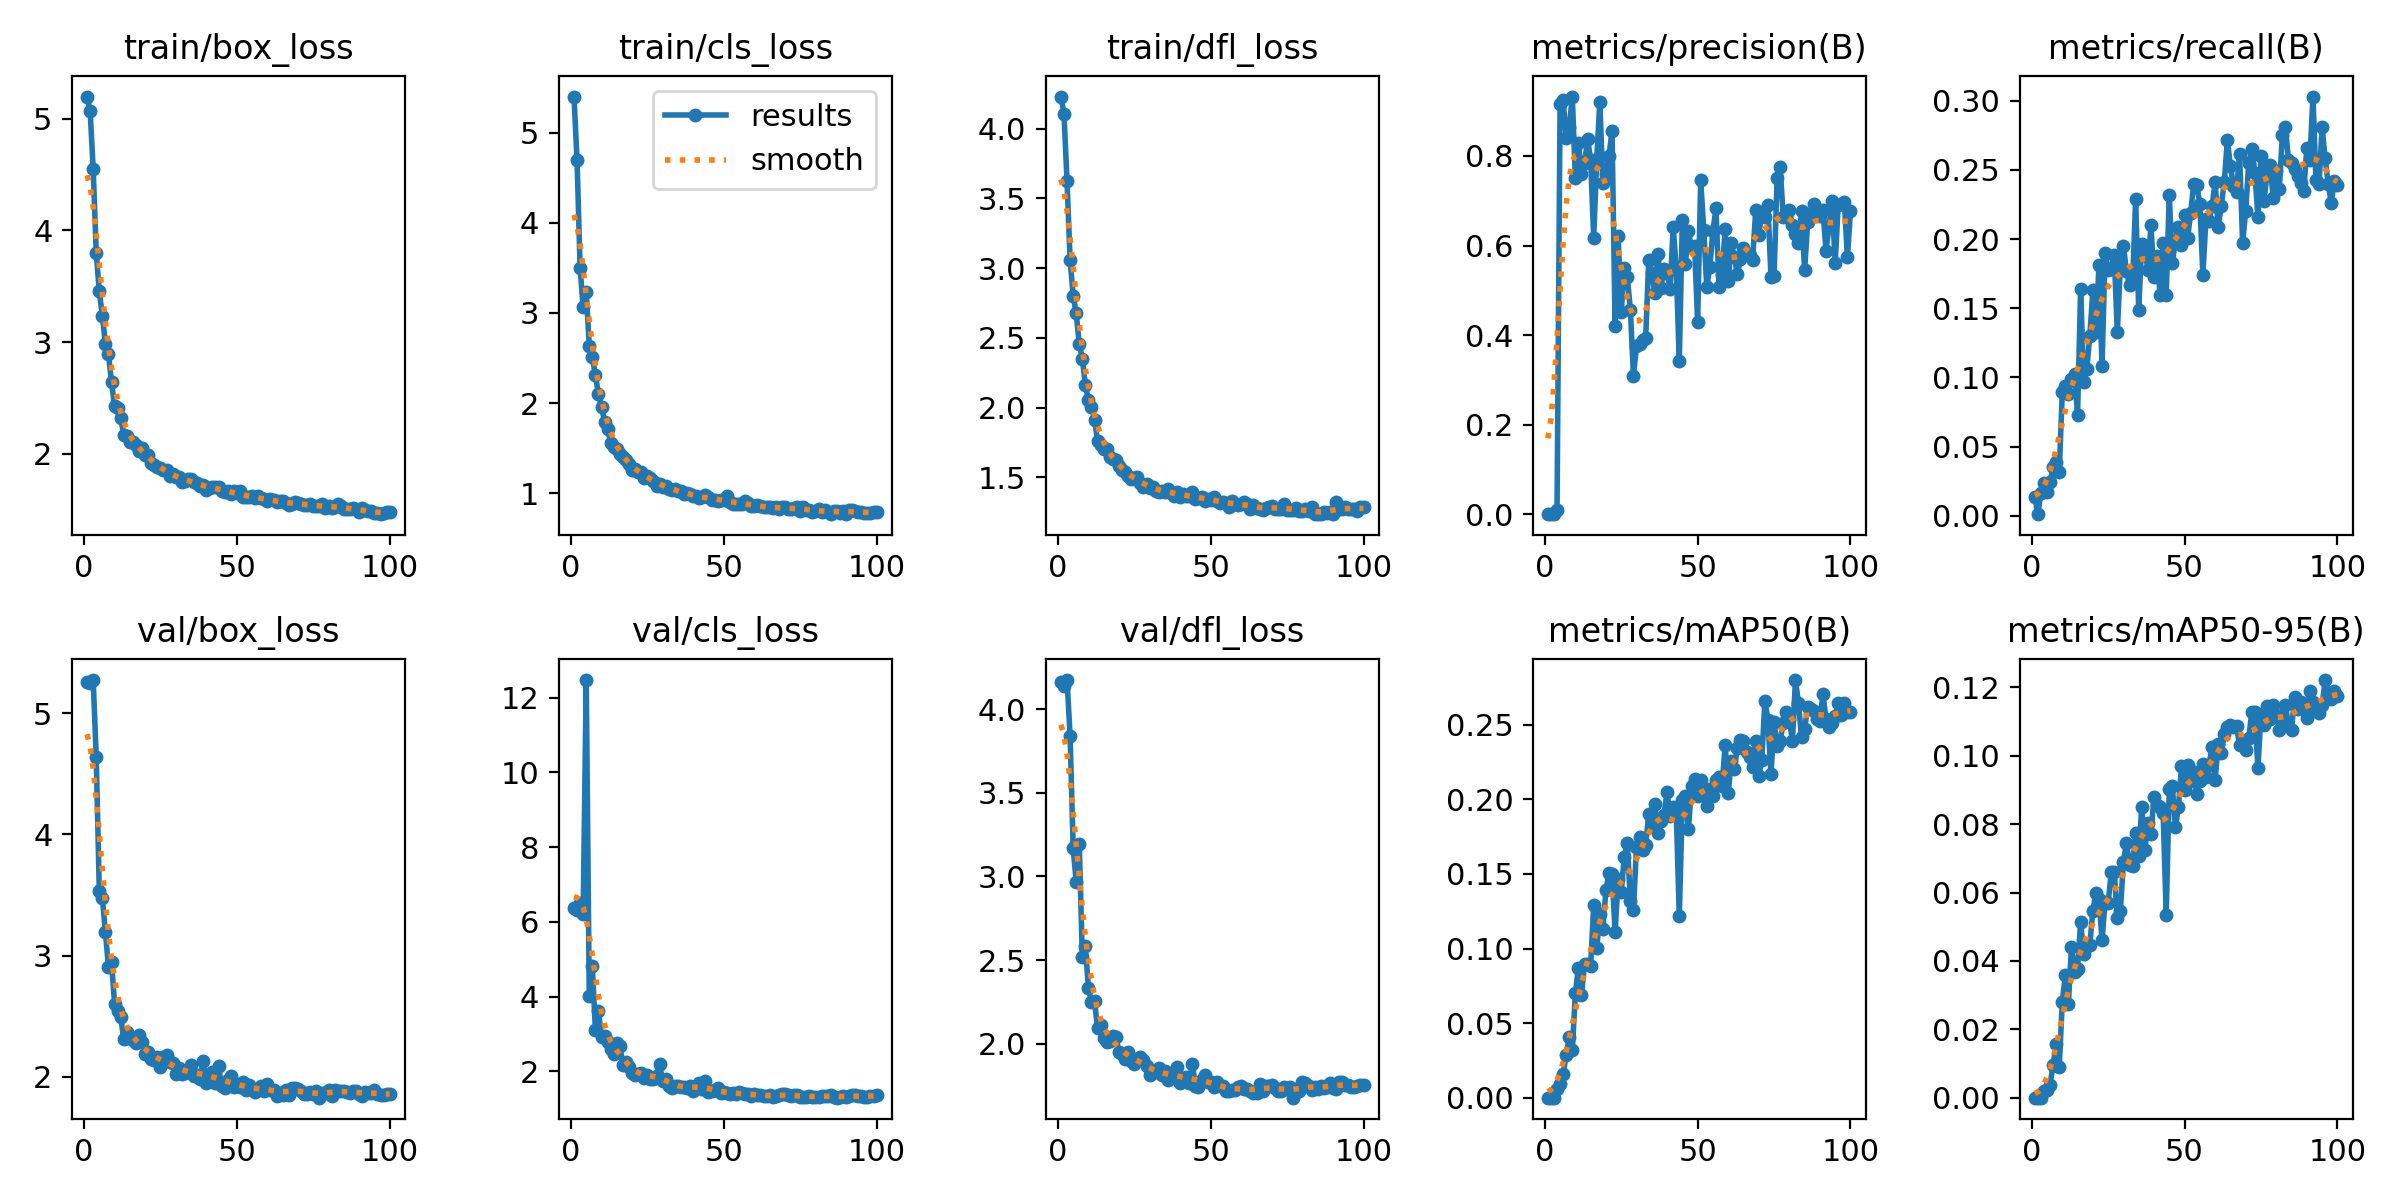

Source data for this figure (header and first rows):
epoch, train/box_loss, train/cls_loss, train/dfl_loss, metrics/precision(B), metrics/recall(B), metrics/mAP50(B), metrics/mAP50-95(B), val/box_loss, val/cls_loss, val/dfl_loss, lr/pg0, lr/pg1, lr/pg2
1, 5.199, 5.403, 4.232, 4e-05, 0.01367, 9e-05, 1e-05, 5.257, 6.382, 4.16, 0.0026, 0.0026, 0.0026
2, 5.07, 4.694, 4.109, 1e-05, 0.0011, 1e-05, 0, 5.25, 6.321, 4.14, 0.005248, 0.005248, 0.005248
3, 4.55, 3.5, 3.624, 3e-05, 0.01648, 5e-05, 1e-05, 5.274, 6.507, 4.174, 0.007842, 0.007842, 0.007842
4, 3.797, 3.063, 3.06, 0.00829, 0.02346, 0.00563, 0.00198, 4.636, 6.226, 3.842, 0.009703, 0.009703, 0.009703
5, 3.453, 3.233, 2.804, 0.9153, 0.01717, 0.00906, 0.00237, 3.532, 12.47, 3.169, 0.009703, 0.009703, 0.009703
6, 3.236, 2.634, 2.675, 0.9241, 0.02436, 0.01569, 0.00385, 3.474, 4.01, 2.967, 0.009604, 0.009604, 0.009604
7, 2.985, 2.506, 2.455, 0.8404, 0.03531, 0.02885, 0.00962, 3.193, 4.814, 3.196, 0.009505, 0.009505, 0.009505
8, 2.889, 2.312, 2.351, 0.864, 0.03897, 0.04045, 0.01571, 2.905, 3.106, 2.518, 0.009406, 0.009406, 0.009406
9, 2.64, 2.095, 2.16, 0.9328, 0.03178, 0.03181, 0.00909, 2.949, 3.608, 2.581, 0.009307, 0.009307, 0.009307
10, 2.423, 1.955, 2.054, 0.7507, 0.08921, 0.06988, 0.02803, 2.6, 2.929, 2.33, 0.009208, 0.009208, 0.009208
11, 2.412, 1.794, 2.007, 0.8298, 0.09363, 0.0872, 0.03586, 2.54, 2.958, 2.249, 0.009109, 0.009109, 0.009109
12, 2.319, 1.715, 1.913, 0.7588, 0.08772, 0.06863, 0.02746, 2.496, 2.787, 2.252, 0.00901, 0.00901, 0.00901
13, 2.165, 1.556, 1.762, 0.7846, 0.09909, 0.08939, 0.04414, 2.308, 2.594, 2.091, 0.008911, 0.008911, 0.008911
14, 2.16, 1.508, 1.731, 0.837, 0.1024, 0.08997, 0.0368, 2.368, 2.459, 2.114, 0.008812, 0.008812, 0.008812
15, 2.107, 1.487, 1.706, 0.7918, 0.07301, 0.0886, 0.03775, 2.324, 2.763, 2.031, 0.008713, 0.008713, 0.008713
16, 2.106, 1.437, 1.706, 0.6176, 0.1642, 0.129, 0.05135, 2.301, 2.691, 2.01, 0.008614, 0.008614, 0.008614
17, 2.08, 1.404, 1.643, 0.7932, 0.09662, 0.1001, 0.04209, 2.278, 2.177, 2.016, 0.008515, 0.008515, 0.008515
18, 2.027, 1.365, 1.63, 0.9212, 0.1058, 0.1234, 0.04435, 2.345, 2.266, 2.046, 0.008416, 0.008416, 0.008416
19, 2.047, 1.319, 1.627, 0.7387, 0.13, 0.1132, 0.04462, 2.287, 2.108, 2.037, 0.008317, 0.008317, 0.008317
20, 1.99, 1.251, 1.579, 0.7593, 0.1628, 0.139, 0.05466, 2.187, 1.962, 1.952, 0.008218, 0.008218, 0.008218
21, 1.987, 1.265, 1.555, 0.8008, 0.1328, 0.1508, 0.05992, 2.202, 1.901, 1.939, 0.008119, 0.008119, 0.008119
22, 1.921, 1.231, 1.534, 0.8554, 0.1812, 0.1499, 0.05826, 2.149, 1.926, 1.907, 0.00802, 0.00802, 0.00802
23, 1.902, 1.233, 1.507, 0.4205, 0.108, 0.111, 0.04607, 2.142, 1.963, 1.953, 0.007921, 0.007921, 0.007921
24, 1.883, 1.168, 1.487, 0.6217, 0.1897, 0.1466, 0.05721, 2.163, 1.83, 1.898, 0.007822, 0.007822, 0.007822
25, 1.875, 1.188, 1.497, 0.4508, 0.1777, 0.1378, 0.05682, 2.084, 1.897, 1.88, 0.007723, 0.007723, 0.007723
26, 1.854, 1.164, 1.503, 0.5501, 0.1791, 0.1615, 0.06597, 2.162, 1.8, 1.91, 0.007624, 0.007624, 0.007624
27, 1.855, 1.138, 1.459, 0.5286, 0.1884, 0.1707, 0.06603, 2.18, 1.792, 1.918, 0.007525, 0.007525, 0.007525
28, 1.802, 1.081, 1.433, 0.457, 0.1325, 0.132, 0.05265, 2.122, 1.884, 1.902, 0.007426, 0.007426, 0.007426
29, 1.818, 1.106, 1.45, 0.3097, 0.181, 0.126, 0.05468, 2.11, 2.204, 1.866, 0.007327, 0.007327, 0.007327
30, 1.79, 1.072, 1.424, 0.375, 0.195, 0.1682, 0.06897, 2.02, 1.733, 1.813, 0.007228, 0.007228, 0.007228
31, 1.787, 1.083, 1.432, 0.3791, 0.1767, 0.1751, 0.0746, 2.072, 1.799, 1.831, 0.007129, 0.007129, 0.007129
32, 1.745, 1.042, 1.399, 0.3898, 0.1664, 0.1663, 0.06818, 2.025, 1.615, 1.828, 0.00703, 0.00703, 0.00703
33, 1.758, 1.031, 1.397, 0.3935, 0.168, 0.1693, 0.06785, 2.034, 1.568, 1.853, 0.006931, 0.006931, 0.006931
34, 1.769, 1.044, 1.403, 0.567, 0.229, 0.1901, 0.07738, 2.04, 1.598, 1.813, 0.006832, 0.006832, 0.006832
35, 1.776, 1.023, 1.397, 0.5394, 0.1491, 0.182, 0.07077, 2.101, 1.623, 1.839, 0.006733, 0.006733, 0.006733
36, 1.747, 1.018, 1.418, 0.4935, 0.1968, 0.1966, 0.08506, 2.008, 1.576, 1.782, 0.006634, 0.006634, 0.006634
37, 1.735, 0.988, 1.388, 0.582, 0.1943, 0.1776, 0.07244, 2.015, 1.583, 1.822, 0.006535, 0.006535, 0.006535
38, 1.708, 1.006, 1.367, 0.506, 0.1773, 0.1857, 0.08047, 1.986, 1.561, 1.804, 0.006436, 0.006436, 0.006436
39, 1.716, 0.9859, 1.392, 0.5485, 0.21, 0.1898, 0.07701, 2.132, 1.612, 1.859, 0.006337, 0.006337, 0.006337
40, 1.677, 0.9693, 1.357, 0.5392, 0.1723, 0.2049, 0.08808, 1.949, 1.466, 1.767, 0.006238, 0.006238, 0.006238
41, 1.694, 0.9666, 1.377, 0.5025, 0.1875, 0.1889, 0.08553, 1.98, 1.608, 1.787, 0.006139, 0.006139, 0.006139
42, 1.704, 0.9495, 1.365, 0.6409, 0.1595, 0.195, 0.08505, 2.037, 1.699, 1.799, 0.00604, 0.00604, 0.00604
43, 1.704, 0.9509, 1.362, 0.551, 0.1968, 0.1926, 0.08316, 1.951, 1.523, 1.762, 0.005941, 0.005941, 0.005941
44, 1.699, 0.9729, 1.391, 0.3411, 0.1598, 0.1216, 0.05358, 2.092, 1.745, 1.879, 0.005842, 0.005842, 0.005842
45, 1.666, 0.9526, 1.345, 0.6563, 0.2318, 0.1998, 0.09021, 1.923, 1.456, 1.747, 0.005743, 0.005743, 0.005743
46, 1.656, 0.9282, 1.349, 0.5592, 0.1827, 0.2021, 0.09111, 1.908, 1.466, 1.739, 0.005644, 0.005644, 0.005644
47, 1.665, 0.9209, 1.358, 0.6324, 0.1989, 0.1802, 0.07933, 1.974, 1.502, 1.782, 0.005545, 0.005545, 0.005545
48, 1.637, 0.9134, 1.331, 0.5943, 0.2088, 0.2091, 0.08496, 2.007, 1.57, 1.81, 0.005446, 0.005446, 0.005446
49, 1.662, 0.9245, 1.346, 0.5999, 0.196, 0.2137, 0.09702, 1.919, 1.414, 1.769, 0.005347, 0.005347, 0.005347
50, 1.652, 0.9255, 1.338, 0.4289, 0.2177, 0.2024, 0.09, 1.933, 1.44, 1.771, 0.005248, 0.005248, 0.005248
51, 1.666, 0.9632, 1.357, 0.7455, 0.2008, 0.213, 0.0972, 1.919, 1.421, 1.744, 0.005149, 0.005149, 0.005149
52, 1.617, 0.9016, 1.326, 0.6351, 0.2191, 0.2075, 0.09267, 1.958, 1.391, 1.772, 0.00505, 0.00505, 0.00505
53, 1.612, 0.8767, 1.315, 0.5072, 0.2398, 0.1955, 0.09535, 1.894, 1.414, 1.748, 0.004951, 0.004951, 0.004951
54, 1.613, 0.8807, 1.325, 0.5529, 0.2391, 0.207, 0.08891, 1.931, 1.401, 1.746, 0.004852, 0.004852, 0.004852
55, 1.619, 0.8734, 1.315, 0.6325, 0.2255, 0.2024, 0.09279, 1.892, 1.447, 1.717, 0.004753, 0.004753, 0.004753
56, 1.599, 0.874, 1.288, 0.683, 0.1744, 0.2129, 0.09762, 1.876, 1.426, 1.719, 0.004654, 0.004654, 0.004654
57, 1.621, 0.9157, 1.328, 0.5082, 0.2145, 0.2149, 0.09386, 1.897, 1.39, 1.723, 0.004555, 0.004555, 0.004555
58, 1.6, 0.8854, 1.31, 0.5334, 0.2127, 0.2091, 0.09722, 1.923, 1.394, 1.726, 0.004456, 0.004456, 0.004456
59, 1.593, 0.855, 1.301, 0.6368, 0.2238, 0.2362, 0.1026, 1.879, 1.343, 1.738, 0.004357, 0.004357, 0.004357
60, 1.579, 0.853, 1.306, 0.5206, 0.2412, 0.2042, 0.09297, 1.938, 1.408, 1.746, 0.004258, 0.004258, 0.004258
... 40 more rows
